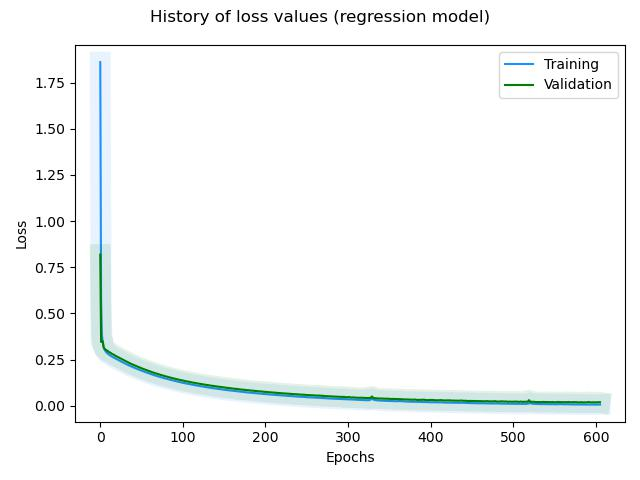

The data file committed next to this chart (first rows):
, loss, rmse, mse, mae, val_loss, val_rmse, val_mse, val_mae, _timestamp, _runtime
0, 1.861, 1.259, 1.585, 1.009, 0.8184, 0.7364, 0.5423, 0.6106, 1729149236, 708
1, 0.5727, 0.5446, 0.2965, 0.4485, 0.346, 0.2643, 0.06983, 0.2061, 1729149236, 708
2, 0.3836, 0.328, 0.1076, 0.2564, 0.3503, 0.2732, 0.07462, 0.2212, 1729149237, 709
3, 0.3471, 0.2679, 0.07176, 0.2107, 0.3484, 0.2713, 0.07362, 0.2191, 1729149237, 709
4, 0.3197, 0.213, 0.04535, 0.1625, 0.3182, 0.211, 0.04452, 0.1607, 1729149237, 709
5, 0.3059, 0.1812, 0.03282, 0.1361, 0.3095, 0.193, 0.03724, 0.146, 1729149238, 710
6, 0.2978, 0.1617, 0.02613, 0.1188, 0.3061, 0.1878, 0.03527, 0.1412, 1729149238, 710
7, 0.292, 0.1478, 0.02186, 0.1109, 0.3019, 0.1808, 0.0327, 0.1333, 1729149238, 710
8, 0.2865, 0.1343, 0.01804, 0.09992, 0.2989, 0.1771, 0.03136, 0.1329, 1729149239, 711
9, 0.2822, 0.1243, 0.01545, 0.08993, 0.2976, 0.1784, 0.03182, 0.135, 1729149239, 711
10, 0.2798, 0.1216, 0.01479, 0.0891, 0.2923, 0.1683, 0.02831, 0.1227, 1729149239, 711
11, 0.2759, 0.1129, 0.01274, 0.08359, 0.2897, 0.1661, 0.0276, 0.121, 1729149240, 712
12, 0.2725, 0.1059, 0.01122, 0.07686, 0.2881, 0.1671, 0.02792, 0.1233, 1729149240, 712
13, 0.2698, 0.1019, 0.01039, 0.0753, 0.2853, 0.1644, 0.02704, 0.1215, 1729149240, 712
14, 0.2673, 0.09901, 0.009803, 0.07343, 0.2815, 0.1588, 0.02522, 0.1171, 1729149241, 713
15, 0.2643, 0.09402, 0.00884, 0.06917, 0.2793, 0.1581, 0.02498, 0.1159, 1729149241, 713
16, 0.2616, 0.0898, 0.008064, 0.06566, 0.2772, 0.1578, 0.0249, 0.1148, 1729149241, 713
17, 0.2594, 0.08894, 0.007911, 0.06565, 0.275, 0.1573, 0.02474, 0.1142, 1729149242, 714
18, 0.257, 0.08701, 0.00757, 0.06426, 0.2716, 0.1527, 0.0233, 0.1118, 1729149242, 714
19, 0.2544, 0.08336, 0.006949, 0.06148, 0.2692, 0.1516, 0.02298, 0.11, 1729149242, 714
20, 0.2524, 0.08417, 0.007085, 0.06265, 0.2666, 0.1499, 0.02247, 0.1092, 1729149243, 715
21, 0.2497, 0.08012, 0.006419, 0.05914, 0.2643, 0.149, 0.02221, 0.1067, 1729149243, 715
22, 0.2473, 0.07764, 0.006028, 0.05833, 0.2617, 0.1473, 0.0217, 0.1059, 1729149243, 715
23, 0.2451, 0.07687, 0.005908, 0.05732, 0.2599, 0.1482, 0.02197, 0.1066, 1729149243, 715
24, 0.2425, 0.07362, 0.005419, 0.05504, 0.2575, 0.1471, 0.02164, 0.1059, 1729149244, 716
25, 0.2402, 0.07198, 0.005181, 0.05365, 0.2543, 0.1432, 0.0205, 0.1031, 1729149244, 716
26, 0.2378, 0.06949, 0.004828, 0.05171, 0.253, 0.1456, 0.02121, 0.1056, 1729149244, 716
27, 0.2359, 0.07021, 0.00493, 0.05236, 0.2508, 0.1451, 0.02105, 0.1039, 1729149245, 717
28, 0.2336, 0.06894, 0.004752, 0.05139, 0.2484, 0.1439, 0.02072, 0.103, 1729149245, 717
29, 0.2313, 0.06646, 0.004417, 0.04961, 0.2462, 0.1433, 0.02053, 0.103, 1729149245, 717
30, 0.2291, 0.06548, 0.004288, 0.0486, 0.2436, 0.1413, 0.01998, 0.1012, 1729149246, 718
31, 0.2269, 0.06412, 0.004112, 0.04787, 0.2414, 0.1406, 0.01976, 0.1007, 1729149246, 718
32, 0.2247, 0.06247, 0.003903, 0.04693, 0.2393, 0.1403, 0.01967, 0.1018, 1729149246, 718
33, 0.2227, 0.06211, 0.003858, 0.04676, 0.2367, 0.138, 0.01903, 0.1004, 1729149247, 719
34, 0.2207, 0.06177, 0.003816, 0.04652, 0.2345, 0.1372, 0.01882, 0.09897, 1729149247, 719
35, 0.2186, 0.06094, 0.003714, 0.04543, 0.2321, 0.1354, 0.01832, 0.09593, 1729149247, 719
36, 0.2164, 0.05827, 0.003395, 0.04363, 0.2301, 0.1352, 0.01827, 0.096, 1729149247, 719
37, 0.2146, 0.05996, 0.003595, 0.04495, 0.2277, 0.1334, 0.01779, 0.09429, 1729149248, 720
38, 0.2124, 0.05757, 0.003315, 0.04346, 0.2261, 0.1345, 0.01809, 0.09549, 1729149248, 720
39, 0.2104, 0.056, 0.003136, 0.04224, 0.2238, 0.1329, 0.01767, 0.09469, 1729149248, 720
40, 0.2085, 0.05654, 0.003197, 0.04194, 0.2222, 0.1339, 0.01794, 0.09497, 1729149249, 721
41, 0.2065, 0.0551, 0.003036, 0.04171, 0.22, 0.1326, 0.01759, 0.09488, 1729149249, 721
42, 0.2046, 0.05447, 0.002967, 0.04116, 0.2179, 0.1315, 0.01729, 0.09301, 1729149249, 721
43, 0.2028, 0.05412, 0.002929, 0.04075, 0.2162, 0.132, 0.01744, 0.09307, 1729149250, 722
44, 0.2008, 0.05323, 0.002833, 0.04003, 0.2145, 0.1324, 0.01754, 0.09326, 1729149250, 722
45, 0.199, 0.0524, 0.002746, 0.03959, 0.2122, 0.1305, 0.01703, 0.09215, 1729149250, 722
46, 0.197, 0.05031, 0.002531, 0.03822, 0.2106, 0.131, 0.01716, 0.09294, 1729149251, 723
47, 0.1953, 0.05106, 0.002607, 0.03792, 0.2084, 0.1295, 0.01676, 0.09066, 1729149251, 723
48, 0.1936, 0.05082, 0.002583, 0.03834, 0.2068, 0.1299, 0.01687, 0.09141, 1729149251, 723
49, 0.1919, 0.05144, 0.002646, 0.03906, 0.2055, 0.1314, 0.01727, 0.09496, 1729149252, 724
50, 0.1902, 0.05121, 0.002623, 0.03915, 0.203, 0.1281, 0.0164, 0.0908, 1729149252, 724
51, 0.1883, 0.04928, 0.002429, 0.0373, 0.2013, 0.1281, 0.0164, 0.09119, 1729149252, 724
52, 0.1867, 0.04982, 0.002482, 0.0376, 0.1998, 0.1286, 0.01655, 0.09171, 1729149252, 724
53, 0.1848, 0.04729, 0.002236, 0.03604, 0.1979, 0.1274, 0.01623, 0.09022, 1729149253, 725
54, 0.1833, 0.04848, 0.00235, 0.03672, 0.1963, 0.1275, 0.01626, 0.09021, 1729149253, 725
55, 0.1815, 0.04659, 0.002171, 0.03536, 0.1949, 0.1283, 0.01646, 0.09132, 1729149253, 725
56, 0.1799, 0.04616, 0.00213, 0.03529, 0.1934, 0.1288, 0.01659, 0.09138, 1729149254, 726
57, 0.1783, 0.04551, 0.002072, 0.0341, 0.1912, 0.1263, 0.01594, 0.08857, 1729149254, 726
58, 0.1768, 0.04659, 0.002171, 0.03512, 0.1897, 0.1263, 0.01596, 0.09103, 1729149254, 726
59, 0.1753, 0.0469, 0.0022, 0.03584, 0.1879, 0.1253, 0.01571, 0.08821, 1729149254, 726
... 546 more rows
